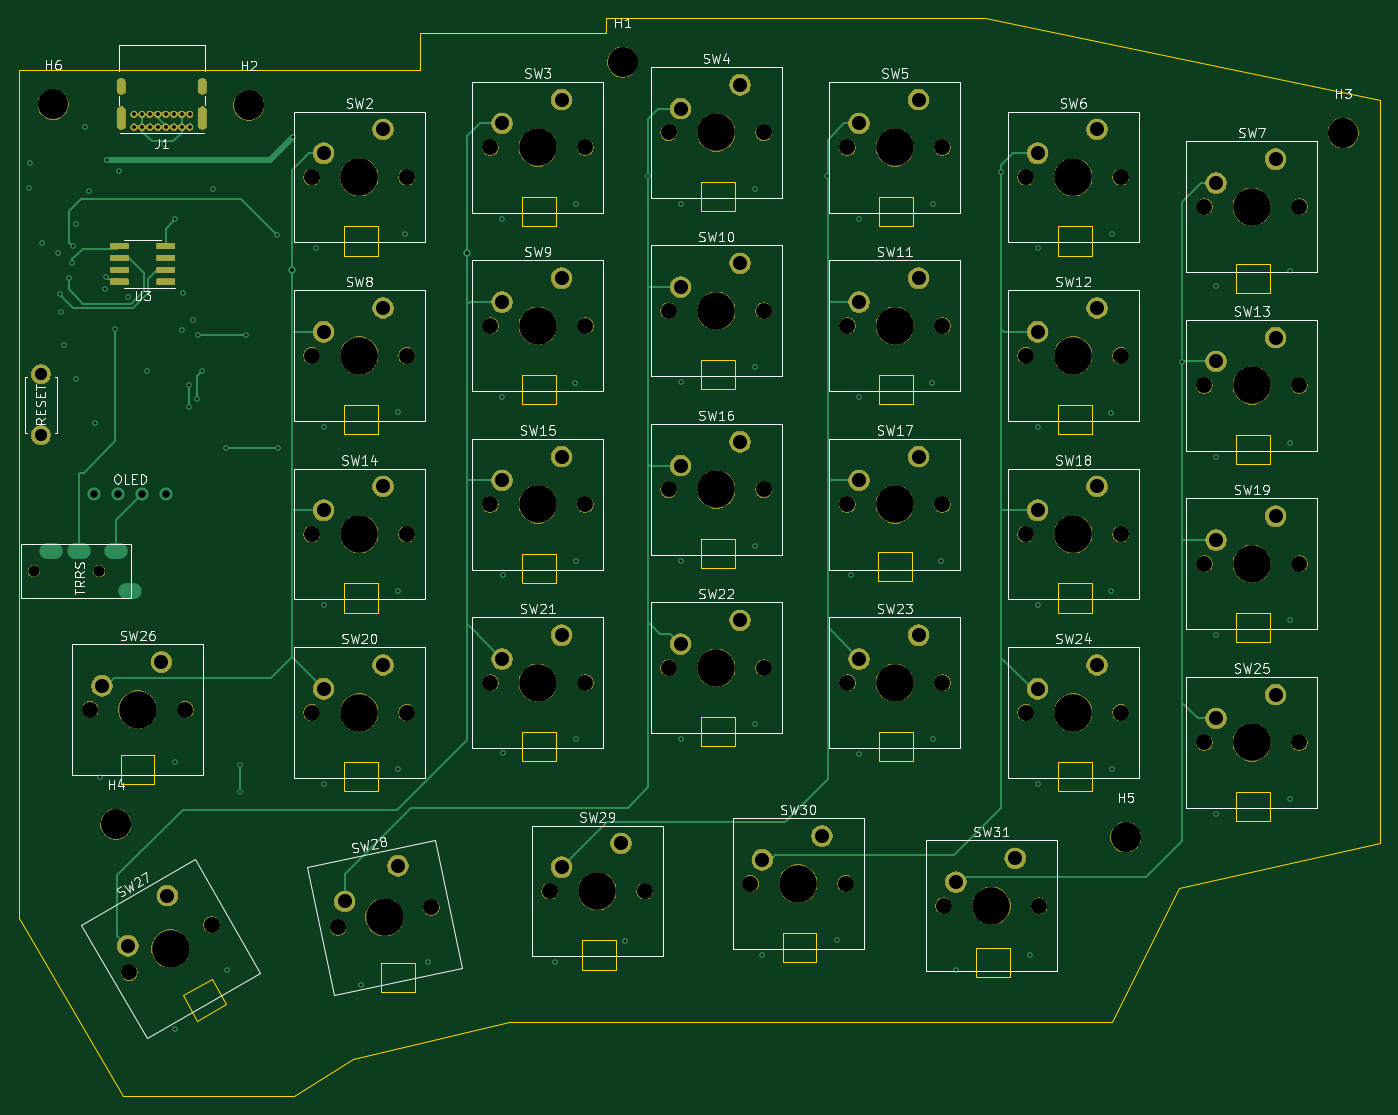
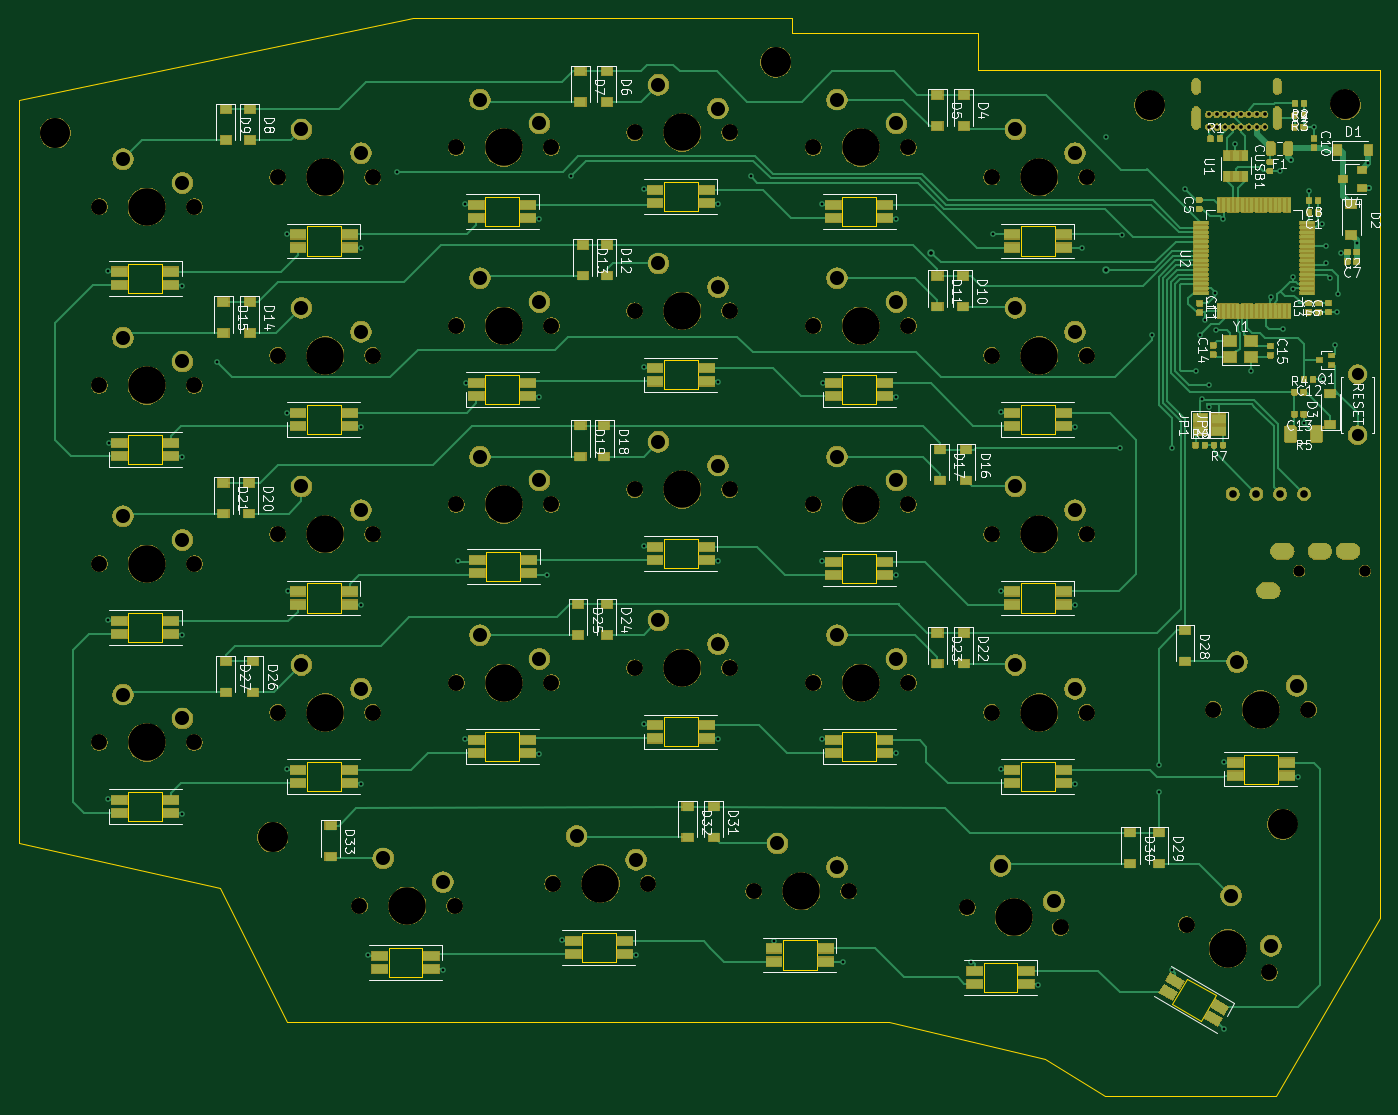
Circuit board: 12 layer files. Board 145.3 x 115.1 mm.
- bottom_copper: cynaroides-B_Cu.gbr (241952 bytes)
- bottom_mask: cynaroides-B_Mask.gbr (302791 bytes)
- paste: cynaroides-B_Paste.gbr (193433 bytes)
- bottom_silk: cynaroides-B_SilkS.gbr (62954 bytes)
- outline: cynaroides-Edge_Cuts.gbr (7265 bytes)
- top_copper: cynaroides-F_Cu.gbr (27337 bytes)
- top_mask: cynaroides-F_Mask.gbr (189162 bytes)
- paste: cynaroides-F_Paste.gbr (13904 bytes)
- top_silk: cynaroides-F_SilkS.gbr (49727 bytes)
- inner_copper: cynaroides-In1_Cu.gbr (469509 bytes)
- inner_copper: cynaroides-In2_Cu.gbr (477439 bytes)
- drill: cynaroides.drl (4994 bytes)

=== bottom_copper: cynaroides-B_Cu.gbr (241952 bytes, source omitted) ===
=== bottom_mask: cynaroides-B_Mask.gbr (302791 bytes, source omitted) ===
=== paste: cynaroides-B_Paste.gbr (193433 bytes, source omitted) ===
=== bottom_silk: cynaroides-B_SilkS.gbr (62954 bytes, source omitted) ===
=== outline: cynaroides-Edge_Cuts.gbr (7265 bytes, source omitted) ===
=== top_copper: cynaroides-F_Cu.gbr (27337 bytes, source omitted) ===
=== top_mask: cynaroides-F_Mask.gbr (189162 bytes, source omitted) ===
=== paste: cynaroides-F_Paste.gbr (13904 bytes, source omitted) ===
=== top_silk: cynaroides-F_SilkS.gbr (49727 bytes, source omitted) ===
=== inner_copper: cynaroides-In1_Cu.gbr (469509 bytes, source omitted) ===
=== inner_copper: cynaroides-In2_Cu.gbr (477439 bytes, source omitted) ===
=== drill: cynaroides.drl (4994 bytes, source omitted) ===
